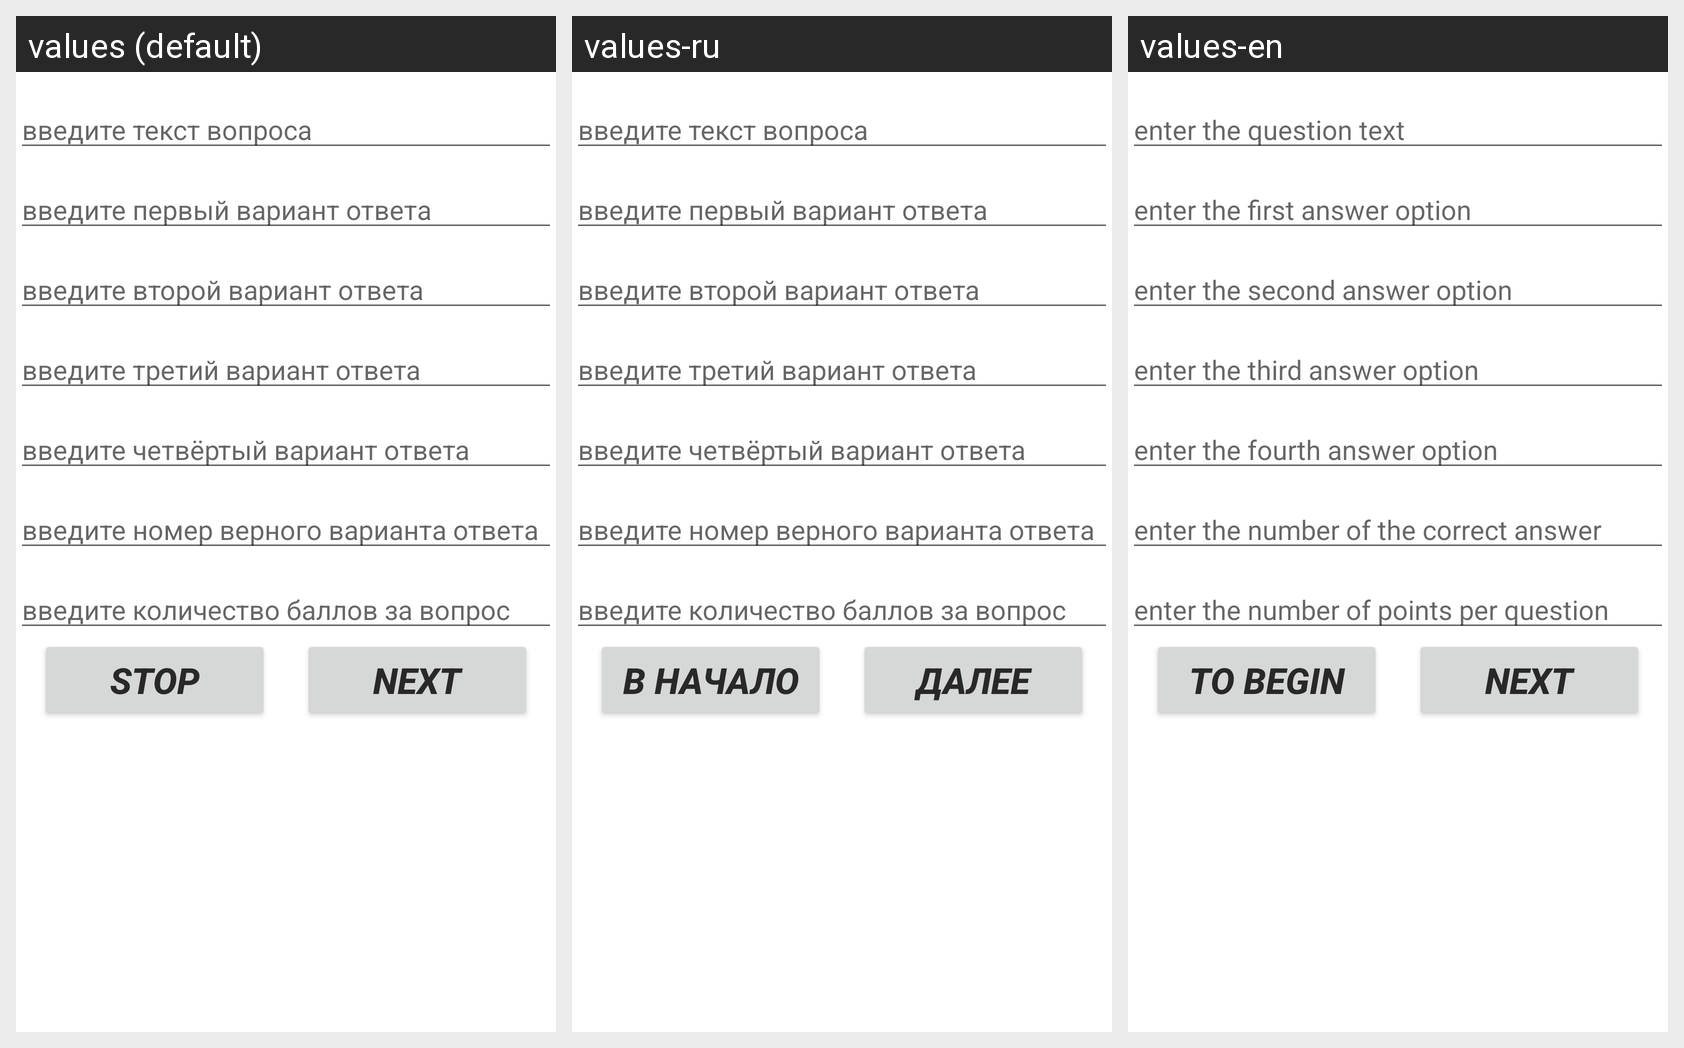

Locale-by-locale string values for the Android screen shown in this grid:
Android screen res/layout/activity_create_question.xml rendered under 3 locales, left to right: values (default), values-ru, values-en. Device: Nexus 5 (rendered at 1080×1920; each locale shown at half size, 540×960, under a caption strip naming it); theme Theme.Test_helper.
Strings drawn on this screen, with the default value and each locale's value (text and hints the layout hard-codes appear in the picture but are not listed):

questionName
  values: введите текст вопроса
  values-ru: введите текст вопроса
  values-en: enter the question text

varA
  values: введите первый вариант ответа
  values-ru: введите первый вариант ответа
  values-en: enter the first answer option

varB
  values: введите второй вариант ответа
  values-ru: введите второй вариант ответа
  values-en: enter the second answer option

varC
  values: введите третий вариант ответа
  values-ru: введите третий вариант ответа
  values-en: enter the third answer option

varD
  values: введите четвёртый вариант ответа
  values-ru: введите четвёртый вариант ответа
  values-en: enter the fourth answer option

trueAns
  values: введите номер верного варианта ответа
  values-ru: введите номер верного варианта ответа
  values-en: enter the number of the correct answer

balls
  values: введите количество баллов за вопрос
  values-ru: введите количество баллов за вопрос
  values-en: enter the number of points per question

next
  values: next
  values-ru: Далее
  values-en: Next

stop
  values: stop
  values-ru: В начало
  values-en: To begin
